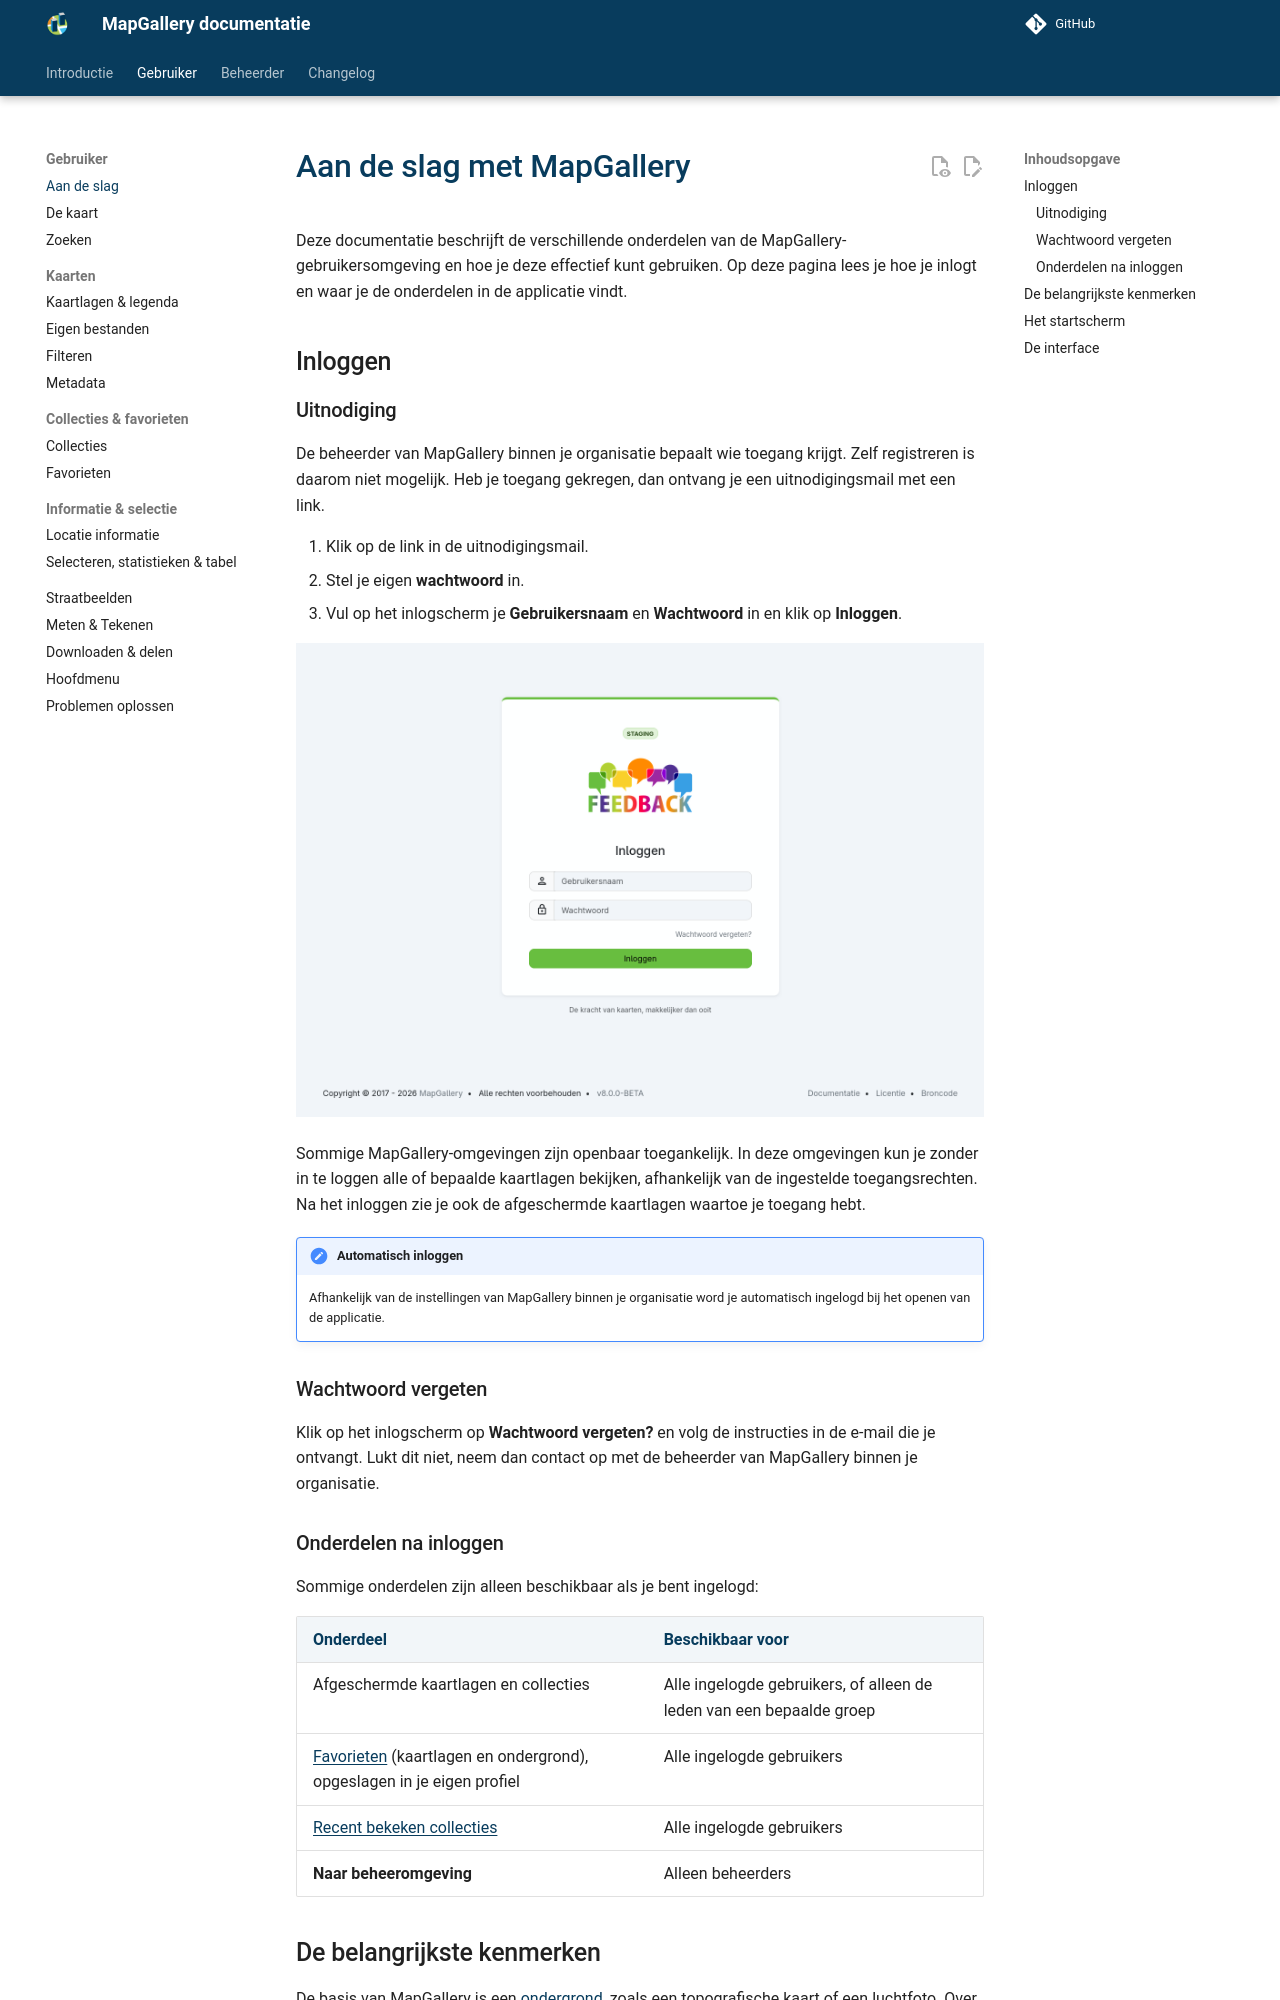

repository: mapgallery/documentation · page: 8.0/manual/index.html · generator: mkdocs

---
title: "Aan de slag"
---

# Aan de slag met MapGallery

Deze documentatie beschrijft de verschillende onderdelen van de MapGallery-gebruikersomgeving en hoe je deze
effectief kunt gebruiken. Op deze pagina lees je hoe je inlogt en waar je de onderdelen in de applicatie vindt.

## Inloggen

### Uitnodiging

De beheerder van MapGallery binnen je organisatie bepaalt wie toegang krijgt. Zelf registreren is daarom niet
mogelijk. Heb je toegang gekregen, dan ontvang je een uitnodigingsmail met een link.

1. Klik op de link in de uitnodigingsmail.
1. Stel je eigen **wachtwoord** in.
1. Vul op het inlogscherm je **Gebruikersnaam** en **Wachtwoord** in en klik op **Inloggen**.

![](login.png)

Sommige MapGallery-omgevingen zijn openbaar toegankelijk. In deze omgevingen kun je zonder in te loggen alle of
bepaalde kaartlagen bekijken, afhankelijk van de ingestelde toegangsrechten. Na het inloggen zie je ook de afgeschermde kaartlagen waartoe je toegang hebt.

!!! note "Automatisch inloggen"
    Afhankelijk van de instellingen van MapGallery binnen je organisatie word je automatisch ingelogd bij het openen
    van de applicatie.

### Wachtwoord vergeten

Klik op het inlogscherm op **Wachtwoord vergeten?** en volg de instructies in de e-mail die je ontvangt. Lukt dit
niet, neem dan contact op met de beheerder van MapGallery binnen je organisatie.

### Onderdelen na inloggen

Sommige onderdelen zijn alleen beschikbaar als je bent ingelogd:

| Onderdeel                                        | Beschikbaar voor          |
|--------------------------------------------------|---------------------------|
| Afgeschermde kaartlagen en collecties            | Alle ingelogde gebruikers, of alleen de leden van een bepaalde groep |
| [Favorieten](favorites/index.md) (kaartlagen en ondergrond), opgeslagen in je eigen profiel | Alle ingelogde gebruikers |
| [Recent bekeken collecties](collections/index.md#een-collectie-kiezen) | Alle ingelogde gebruikers |
| **Naar beheeromgeving**                          | Alleen beheerders         |
